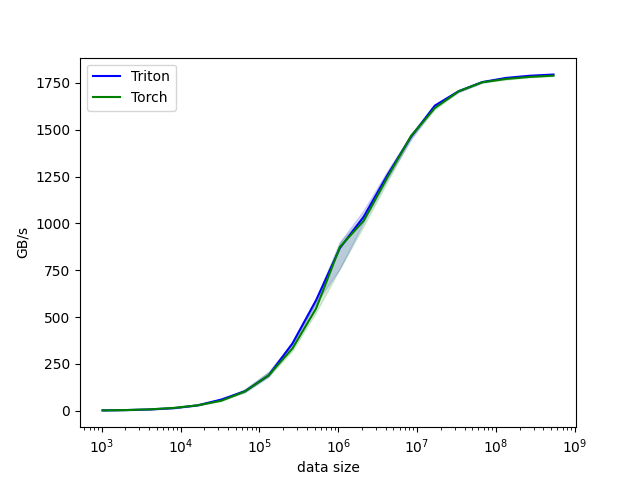

Data behind this chart, as committed beside it:
size, Triton, Torch
1024, 1.741, 1.939
2048, 3.507, 3.444
4096, 6.812, 7.493
8192, 13.71, 14.91
16384, 28.58, 28.58
32768, 59.36, 53.19
65536, 104.1, 102.6
131072, 188.7, 189
262144, 358.8, 332.1
524288, 590.4, 546.1
1048576, 868, 873.8
2097152, 1035, 1013
4194304, 1257, 1245
8388608, 1462, 1467
16777216, 1629, 1616
33554432, 1705, 1705
67108864, 1755, 1753
134217728, 1777, 1771
268435456, 1788, 1782
536870912, 1795, 1789
